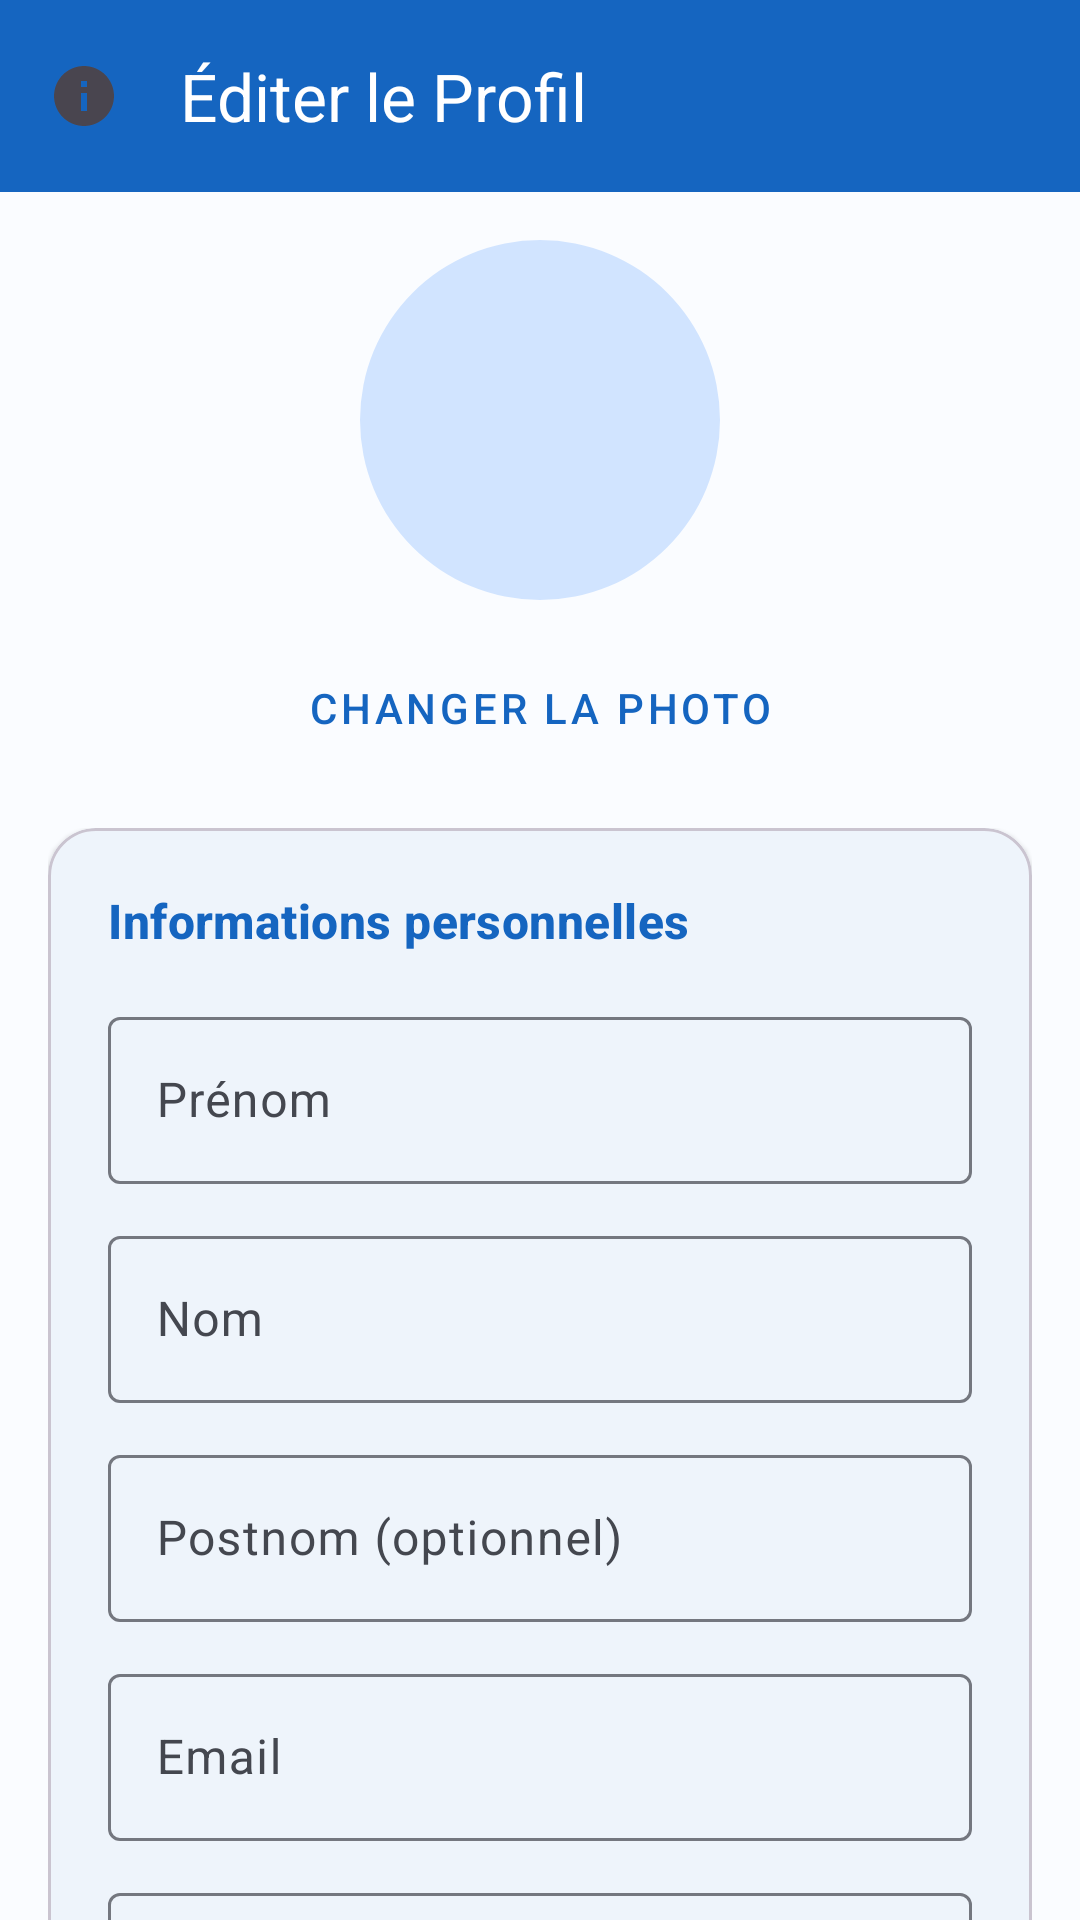

Layout XML and referenced resources for this Android screen:
<!-- AndroidManifest.xml: application theme Theme.ApuniliApp -->
<!-- res/layout/fragment_member_profile_edit.xml -->
<?xml version="1.0" encoding="utf-8"?>
<androidx.core.widget.NestedScrollView xmlns:android="http://schemas.android.com/apk/res/android"
    xmlns:app="http://schemas.android.com/apk/res-auto"
    xmlns:tools="http://schemas.android.com/tools"
    android:layout_width="match_parent"
    android:layout_height="match_parent"
    android:background="?android:attr/colorBackground"
    tools:context=".ui.membership.MemberProfileEditFragment">

    <LinearLayout
        android:layout_width="match_parent"
        android:layout_height="wrap_content"
        android:orientation="vertical">

        
        <com.google.android.material.appbar.AppBarLayout
            android:layout_width="match_parent"
            android:layout_height="wrap_content"
            app:elevation="2dp">

            <com.google.android.material.appbar.MaterialToolbar
                android:id="@+id/toolbar_edit_profile"
                android:layout_width="match_parent"
                android:layout_height="?attr/actionBarSize"
                android:background="?attr/colorPrimary"
                app:title="Éditer le Profil"
                app:titleTextColor="@android:color/white"
                app:navigationIcon="@drawable/ic_info" />
        </com.google.android.material.appbar.AppBarLayout>

        
        <LinearLayout
            android:layout_width="match_parent"
            android:layout_height="wrap_content"
            android:orientation="vertical"
            android:padding="16dp"
            android:gravity="center_horizontal">

            <com.google.android.material.imageview.ShapeableImageView
                android:layout_width="120dp"
                android:layout_height="120dp"
                android:src="@drawable/ic_person"
                android:scaleType="centerCrop"
                app:shapeAppearanceOverlay="@style/ShapeAppearance.Material3.Corner.Full"
                android:background="?attr/colorPrimaryContainer" />

            <com.google.android.material.button.MaterialButton
                android:id="@+id/btn_upload_photo"
                android:layout_width="wrap_content"
                android:layout_height="wrap_content"
                android:text="Changer la photo"
                android:layout_marginTop="12dp"
                style="@style/Widget.MaterialComponents.Button.TextButton" />
        </LinearLayout>

        
        <LinearLayout
            android:layout_width="match_parent"
            android:layout_height="wrap_content"
            android:orientation="vertical"
            android:paddingHorizontal="16dp"
            android:paddingBottom="16dp">

            <com.google.android.material.card.MaterialCardView
                android:layout_width="match_parent"
                android:layout_height="wrap_content"
                app:cardCornerRadius="16dp"
                app:cardElevation="1dp">

                <LinearLayout
                    android:layout_width="match_parent"
                    android:layout_height="wrap_content"
                    android:orientation="vertical"
                    android:padding="20dp">

                    <TextView
                        android:layout_width="wrap_content"
                        android:layout_height="wrap_content"
                        android:text="Informations personnelles"
                        android:textAppearance="?attr/textAppearanceTitleMedium"
                        android:textColor="?attr/colorPrimary"
                        android:textStyle="bold"
                        android:layout_marginBottom="16dp" />

                    
                    <com.google.android.material.textfield.TextInputLayout
                        style="@style/Widget.Material3.TextInputLayout.OutlinedBox"
                        android:layout_width="match_parent"
                        android:layout_height="wrap_content"
                        android:hint="Prénom"
                        android:layout_marginBottom="12dp">

                        <com.google.android.material.textfield.TextInputEditText
                            android:id="@+id/et_firstname"
                            android:layout_width="match_parent"
                            android:layout_height="wrap_content"
                            android:inputType="textPersonName" />
                    </com.google.android.material.textfield.TextInputLayout>

                    
                    <com.google.android.material.textfield.TextInputLayout
                        style="@style/Widget.Material3.TextInputLayout.OutlinedBox"
                        android:layout_width="match_parent"
                        android:layout_height="wrap_content"
                        android:hint="Nom"
                        android:layout_marginBottom="12dp">

                        <com.google.android.material.textfield.TextInputEditText
                            android:id="@+id/et_lastname"
                            android:layout_width="match_parent"
                            android:layout_height="wrap_content"
                            android:inputType="textPersonName" />
                    </com.google.android.material.textfield.TextInputLayout>

                    
                    <com.google.android.material.textfield.TextInputLayout
                        style="@style/Widget.Material3.TextInputLayout.OutlinedBox"
                        android:layout_width="match_parent"
                        android:layout_height="wrap_content"
                        android:hint="Postnom (optionnel)"
                        android:layout_marginBottom="12dp">

                        <com.google.android.material.textfield.TextInputEditText
                            android:id="@+id/et_postname"
                            android:layout_width="match_parent"
                            android:layout_height="wrap_content"
                            android:inputType="textPersonName" />
                    </com.google.android.material.textfield.TextInputLayout>

                    
                    <com.google.android.material.textfield.TextInputLayout
                        style="@style/Widget.Material3.TextInputLayout.OutlinedBox"
                        android:layout_width="match_parent"
                        android:layout_height="wrap_content"
                        android:hint="Email"
                        android:layout_marginBottom="12dp">

                        <com.google.android.material.textfield.TextInputEditText
                            android:id="@+id/et_email"
                            android:layout_width="match_parent"
                            android:layout_height="wrap_content"
                            android:inputType="textEmailAddress"
                            android:enabled="false" />
                    </com.google.android.material.textfield.TextInputLayout>

                    
                    <com.google.android.material.textfield.TextInputLayout
                        style="@style/Widget.Material3.TextInputLayout.OutlinedBox"
                        android:layout_width="match_parent"
                        android:layout_height="wrap_content"
                        android:hint="Téléphone"
                        android:layout_marginBottom="12dp">

                        <com.google.android.material.textfield.TextInputEditText
                            android:id="@+id/et_phone"
                            android:layout_width="match_parent"
                            android:layout_height="wrap_content"
                            android:inputType="phone" />
                    </com.google.android.material.textfield.TextInputLayout>

                    
                    <com.google.android.material.textfield.TextInputLayout
                        style="@style/Widget.Material3.TextInputLayout.OutlinedBox"
                        android:layout_width="match_parent"
                        android:layout_height="wrap_content"
                        android:hint="Adresse"
                        android:layout_marginBottom="12dp">

                        <com.google.android.material.textfield.TextInputEditText
                            android:id="@+id/et_address"
                            android:layout_width="match_parent"
                            android:layout_height="wrap_content"
                            android:inputType="textPostalAddress" />
                    </com.google.android.material.textfield.TextInputLayout>

                    
                    <com.google.android.material.textfield.TextInputLayout
                        style="@style/Widget.Material3.TextInputLayout.OutlinedBox"
                        android:layout_width="match_parent"
                        android:layout_height="wrap_content"
                        android:hint="Date de naissance"
                        android:layout_marginBottom="12dp"
                        app:endIconMode="custom"
                        app:endIconDrawable="@drawable/ic_event">

                        <com.google.android.material.textfield.TextInputEditText
                            android:id="@+id/et_birthdate"
                            android:layout_width="match_parent"
                            android:layout_height="wrap_content"
                            android:inputType="none"
                            android:focusable="false" />
                    </com.google.android.material.textfield.TextInputLayout>

                    
                    <com.google.android.material.textfield.TextInputLayout
                        style="@style/Widget.Material3.TextInputLayout.OutlinedBox"
                        android:layout_width="match_parent"
                        android:layout_height="wrap_content"
                        android:hint="Profession"
                        android:layout_marginBottom="12dp">

                        <com.google.android.material.textfield.TextInputEditText
                            android:id="@+id/et_profession"
                            android:layout_width="match_parent"
                            android:layout_height="wrap_content"
                            android:inputType="text" />
                    </com.google.android.material.textfield.TextInputLayout>

                </LinearLayout>
            </com.google.android.material.card.MaterialCardView>
        </LinearLayout>

        
        <LinearLayout
            android:layout_width="match_parent"
            android:layout_height="wrap_content"
            android:orientation="vertical"
            android:paddingHorizontal="16dp"
            android:paddingBottom="24dp">

            <com.google.android.material.button.MaterialButton
                android:id="@+id/btn_save_profile"
                android:layout_width="match_parent"
                android:layout_height="wrap_content"
                android:text="Enregistrer les modifications"
                android:layout_marginBottom="8dp"
                style="@style/Widget.MaterialComponents.Button" />

            <com.google.android.material.button.MaterialButton
                android:id="@+id/btn_cancel_edit"
                android:layout_width="match_parent"
                android:layout_height="wrap_content"
                android:text="Annuler"
                style="@style/Widget.MaterialComponents.Button.OutlinedButton" />
        </LinearLayout>
    </LinearLayout>
</androidx.core.widget.NestedScrollView>
<!-- resources referenced by this layout -->
<resources>
  <!-- drawable ic_info (drawable) -->
  <vector xmlns:android="http://schemas.android.com/apk/res/android"
      android:width="24dp"
      android:height="24dp"
      android:viewportWidth="24"
      android:viewportHeight="24"
      android:tint="?attr/colorControlNormal">
      <path
          android:fillColor="@android:color/white"
          android:pathData="M12,2C6.48,2 2,6.48 2,12s4.48,10 10,10 10,-4.48 10,-10S17.52,2 12,2zM13,17h-2v-6h2v6zM13,9h-2V7h2v2z"/>
  </vector>
  <style name="Theme.ApuniliApp" parent="Theme.Material3.DayNight.NoActionBar">
          
          <item name="colorPrimary">@color/md_theme_light_primary</item>
          <item name="colorOnPrimary">@color/md_theme_light_onPrimary</item>
          <item name="colorPrimaryContainer">@color/md_theme_light_primaryContainer</item>
          <item name="colorOnPrimaryContainer">@color/md_theme_light_onPrimaryContainer</item>
          
          <item name="colorSecondary">@color/md_theme_light_secondary</item>
          <item name="colorOnSecondary">@color/md_theme_light_onSecondary</item>
          <item name="colorSecondaryContainer">@color/md_theme_light_secondaryContainer</item>
          <item name="colorOnSecondaryContainer">@color/md_theme_light_onSecondaryContainer</item>
          
          <item name="colorTertiary">@color/md_theme_light_tertiary</item>
          <item name="colorOnTertiary">@color/md_theme_light_onTertiary</item>
          <item name="colorTertiaryContainer">@color/md_theme_light_tertiaryContainer</item>
          <item name="colorOnTertiaryContainer">@color/md_theme_light_onTertiaryContainer</item>
          
          <item name="colorError">@color/md_theme_light_error</item>
          <item name="colorOnError">@color/md_theme_light_onError</item>
          
          <item name="android:colorBackground">@color/md_theme_light_background</item>
          <item name="colorOnBackground">@color/md_theme_light_onBackground</item>
          <item name="colorSurface">@color/md_theme_light_surface</item>
          <item name="colorOnSurface">@color/md_theme_light_onSurface</item>
          <item name="colorSurfaceVariant">@color/md_theme_light_surfaceVariant</item>
          <item name="colorOnSurfaceVariant">@color/md_theme_light_onSurfaceVariant</item>
          <item name="colorOutline">@color/md_theme_light_outline</item>
          
          <item name="android:statusBarColor">@color/md_theme_light_primary</item>
          <item name="android:navigationBarColor">@color/md_theme_light_surface</item>
      </style>
  <color name="md_theme_light_primary">#1565C0</color>
  <color name="md_theme_light_onPrimary">#FFFFFF</color>
  <color name="md_theme_light_primaryContainer">#D1E4FF</color>
  <color name="md_theme_light_onPrimaryContainer">#001D36</color>
  <color name="md_theme_light_secondary">#2E7D32</color>
  <color name="md_theme_light_onSecondary">#FFFFFF</color>
  <color name="md_theme_light_secondaryContainer">#C8E6C9</color>
  <color name="md_theme_light_onSecondaryContainer">#002106</color>
  <color name="md_theme_light_tertiary">#FF8F00</color>
  <color name="md_theme_light_onTertiary">#FFFFFF</color>
  <color name="md_theme_light_tertiaryContainer">#FFECB3</color>
  <color name="md_theme_light_onTertiaryContainer">#2E1500</color>
  <color name="md_theme_light_error">#BA1A1A</color>
  <color name="md_theme_light_onError">#FFFFFF</color>
  <color name="md_theme_light_background">#FAFCFF</color>
  <color name="md_theme_light_onBackground">#1A1C1E</color>
  <color name="md_theme_light_surface">#FAFCFF</color>
  <color name="md_theme_light_onSurface">#1A1C1E</color>
  <color name="md_theme_light_surfaceVariant">#E0E2EC</color>
  <color name="md_theme_light_onSurfaceVariant">#44474F</color>
  <color name="md_theme_light_outline">#74777F</color>
</resources>
